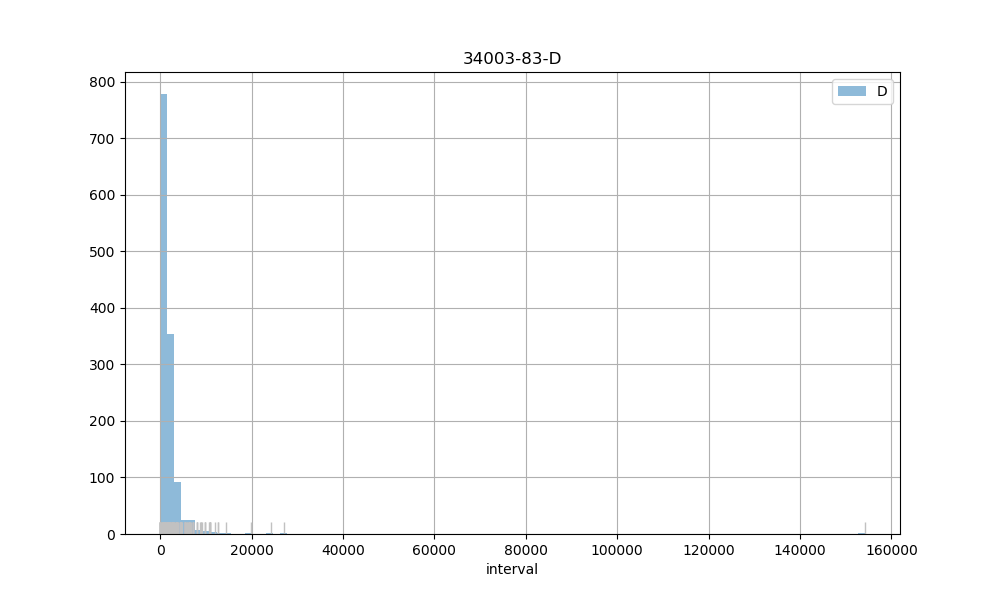

The table this chart was drawn from, first rows:
count, 1295.00
mean, 1940
std, 4667
min, 1.00
25%, 889
50%, 943
75%, 1851
max, 154190
